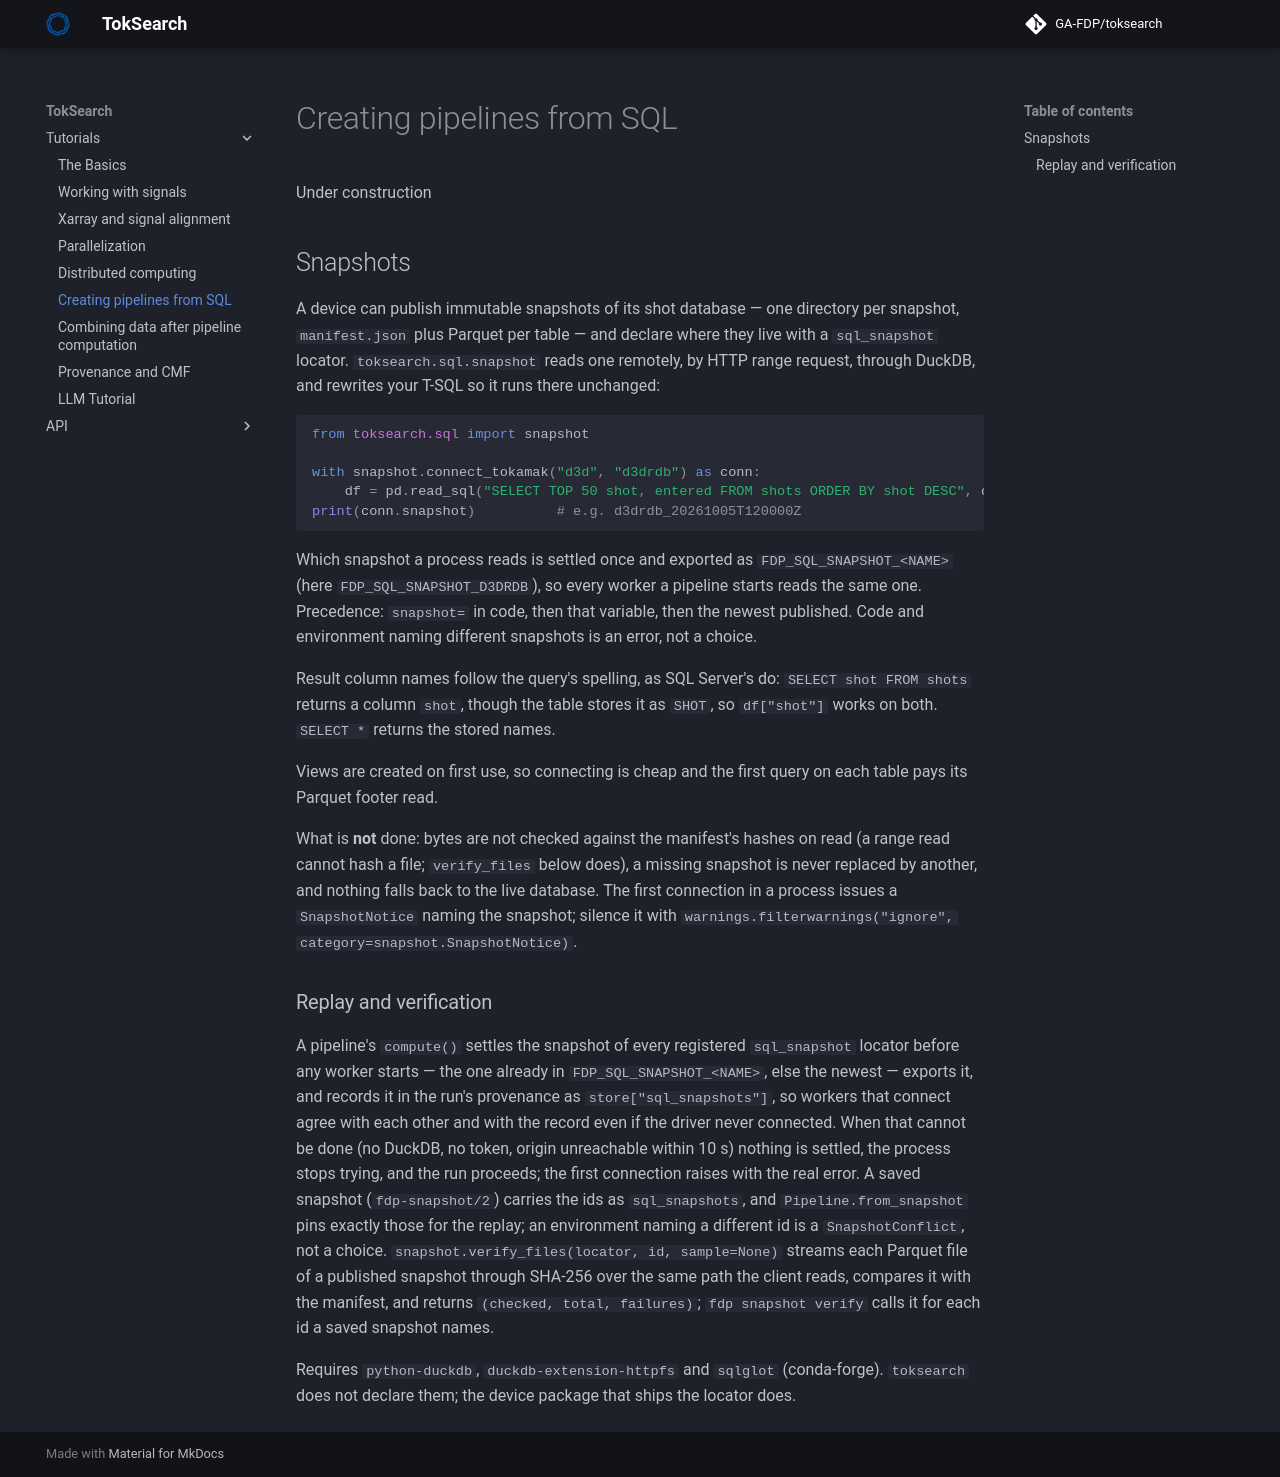

repository: GA-FDP/toksearch · page: 2.23.X/sql/index.html · generator: mkdocs

# Creating pipelines from SQL

Under construction

## Snapshots

A device can publish immutable snapshots of its shot database — one
directory per snapshot, `manifest.json` plus Parquet per table — and
declare where they live with a `sql_snapshot` locator. `toksearch.sql.snapshot`
reads one remotely, by HTTP range request, through DuckDB, and rewrites
your T-SQL so it runs there unchanged:

```python
from toksearch.sql import snapshot

with snapshot.connect_tokamak("d3d", "d3drdb") as conn:
    df = pd.read_sql("SELECT TOP 50 shot, entered FROM shots ORDER BY shot DESC", conn)
print(conn.snapshot)          # e.g. d3drdb_20261005T120000Z
```

Which snapshot a process reads is settled once and exported as
`FDP_SQL_SNAPSHOT_<NAME>` (here `FDP_SQL_SNAPSHOT_D3DRDB`), so every
worker a pipeline starts reads the same one. Precedence: `snapshot=` in
code, then that variable, then the newest published. Code and
environment naming different snapshots is an error, not a choice.

Result column names follow the query's spelling, as SQL Server's do:
`SELECT shot FROM shots` returns a column `shot`, though the table
stores it as `SHOT`, so `df["shot"]` works on both. `SELECT *` returns
the stored names.

Views are created on first use, so connecting is cheap and the first
query on each table pays its Parquet footer read.

What is **not** done: bytes are not checked against the manifest's
hashes on read (a range read cannot hash a file; `verify_files` below
does), a missing snapshot is never replaced by another, and nothing
falls back to the live database. The first connection in a process
issues a `SnapshotNotice` naming the snapshot; silence it with
`warnings.filterwarnings("ignore", category=snapshot.SnapshotNotice)`.

### Replay and verification

A pipeline's `compute()` settles the snapshot of every registered
`sql_snapshot` locator before any worker starts — the one already in
`FDP_SQL_SNAPSHOT_<NAME>`, else the newest — exports it, and records it in
the run's provenance as `store["sql_snapshots"]`, so workers that connect
agree with each other and with the record even if the driver never
connected. When that cannot be done (no DuckDB, no token, origin
unreachable within 10 s) nothing is settled, the process stops trying, and
the run proceeds; the first connection raises with the real error. A saved snapshot (`fdp-snapshot/2`) carries
the ids as `sql_snapshots`, and `Pipeline.from_snapshot` pins exactly
those for the replay; an environment naming a different id is a
`SnapshotConflict`, not a choice. `snapshot.verify_files(locator, id,
sample=None)` streams each Parquet file of a published snapshot through
SHA-256 over the same path the client reads, compares it with the
manifest, and returns `(checked, total, failures)`; `fdp snapshot verify`
calls it for each id a saved snapshot names.

Requires `python-duckdb`, `duckdb-extension-httpfs` and `sqlglot`
(conda-forge). `toksearch` does not declare them; the device package
that ships the locator does.
